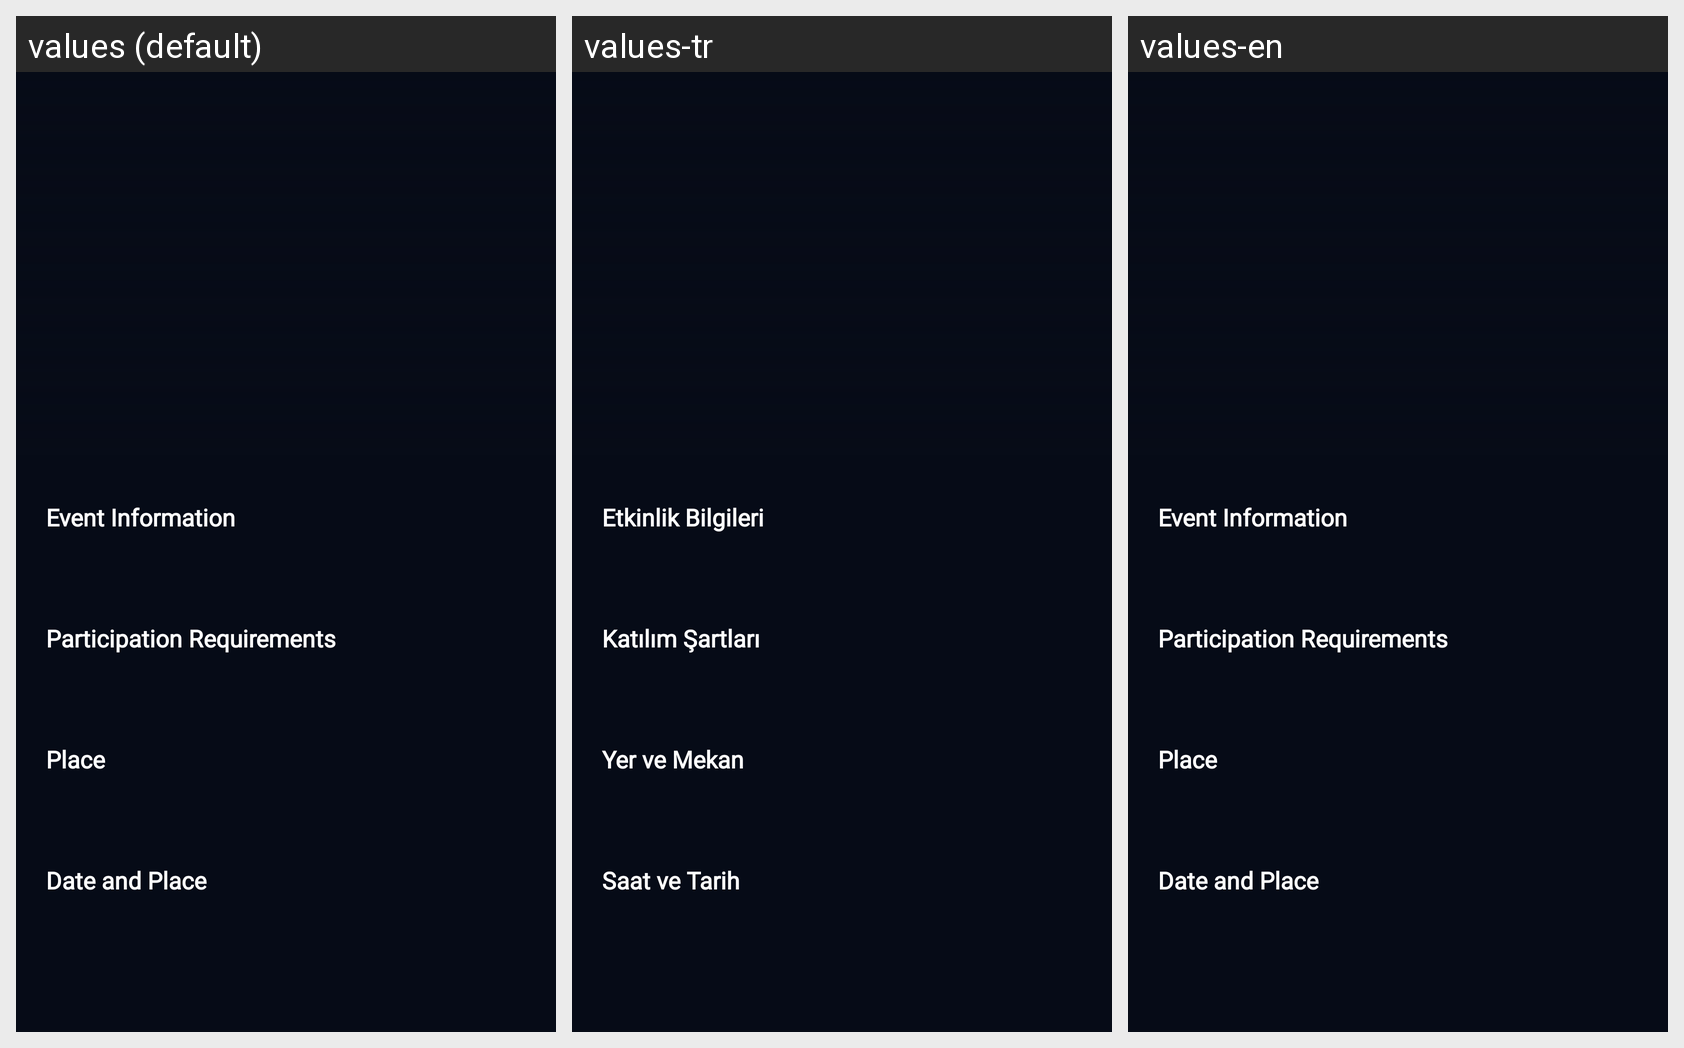

Translations of the strings shown on this Android screen, per locale in the grid:
Android screen res/layout/fragment_event_detail.xml rendered under 3 locales, left to right: values (default), values-tr, values-en. Device: Nexus 5 (rendered at 1080×1920; each locale shown at half size, 540×960, under a caption strip naming it); theme Theme.NERFIT.
Strings drawn on this screen, with the default value and each locale's value (text and hints the layout hard-codes, and strings that could not be matched under every locale, appear in the picture but are not listed):

event_info
  values: Event Information
  values-tr: Etkinlik Bilgileri
  values-en: Event Information

conditions_of_participation
  values: Participation Requirements
  values-tr: Katılım Şartları
  values-en: Participation Requirements

place
  values: Place
  values-tr: Yer ve Mekan
  values-en: Place

hour_and_date
  values: Date and Place
  values-tr: Saat ve Tarih
  values-en: Date and Place
